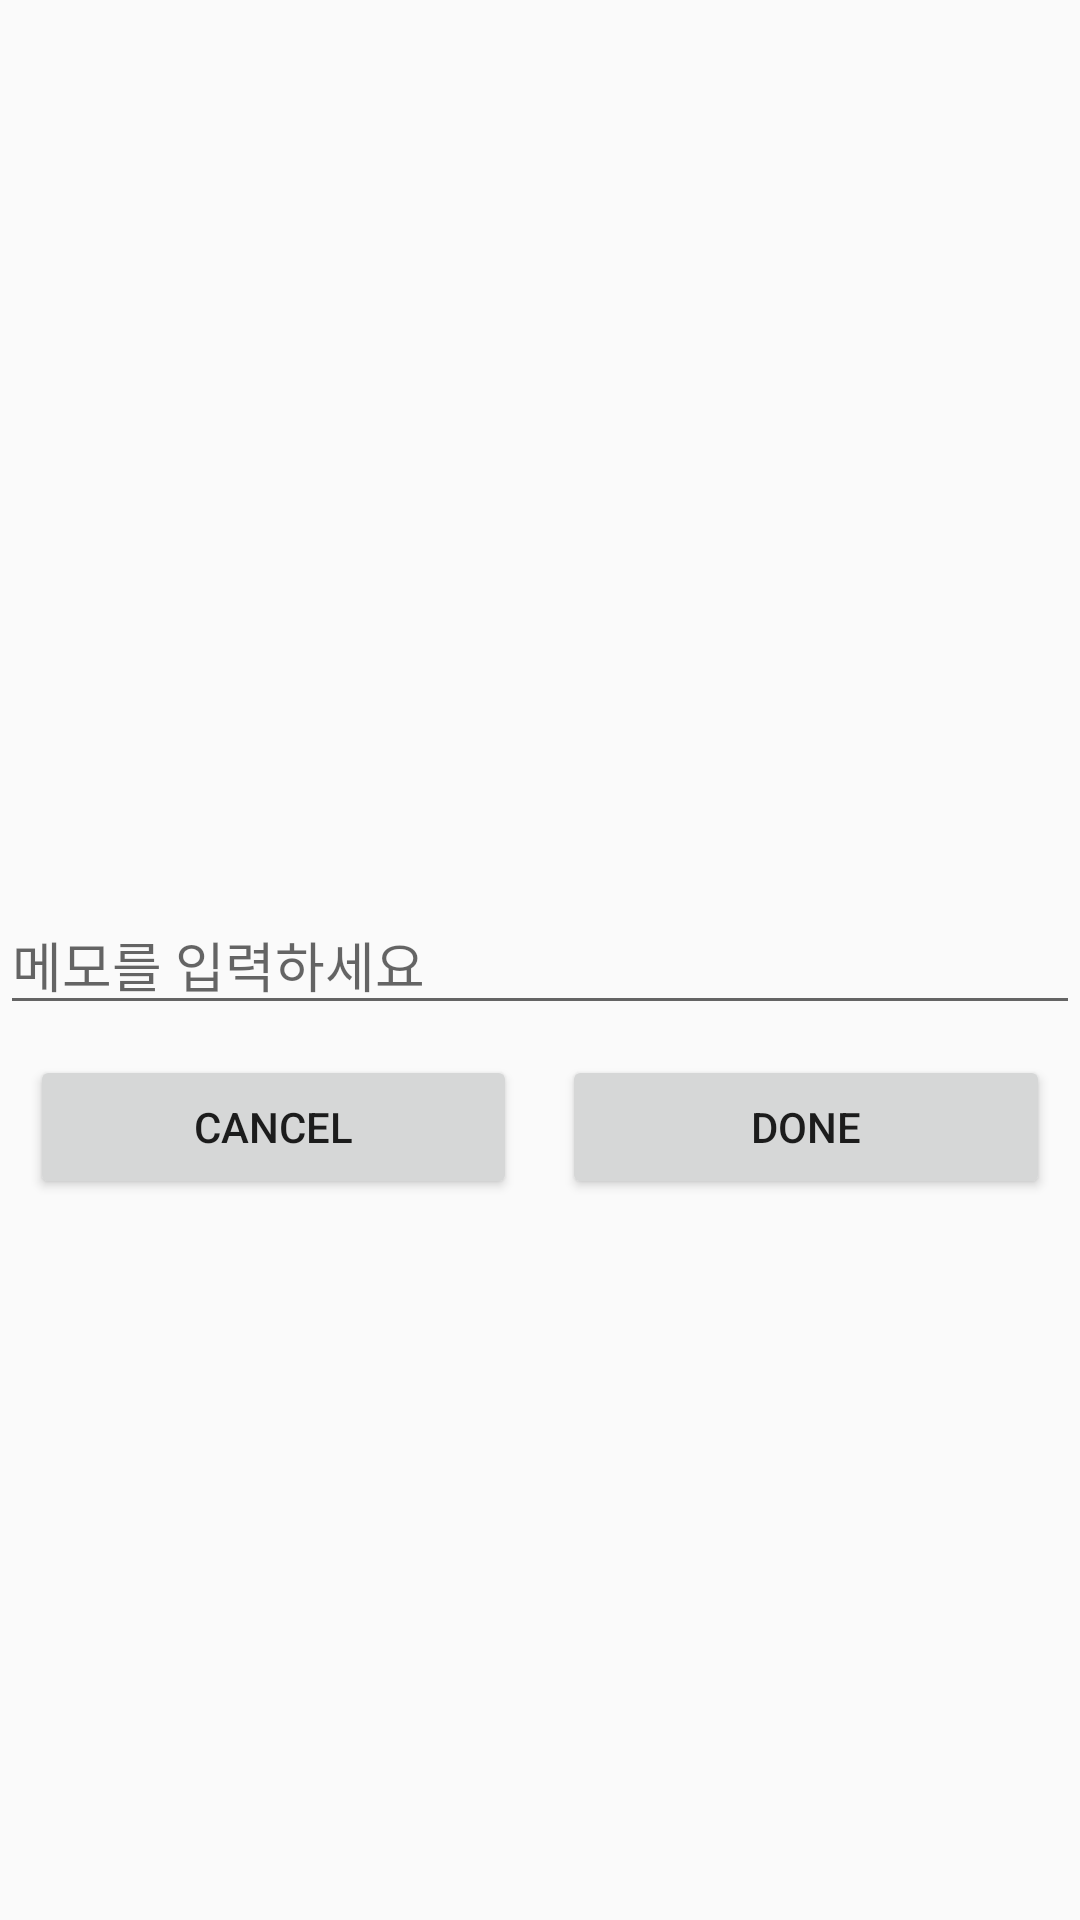

Here is an Android app screen rendered from its layout file. Give the layout XML and the strings, colors and styles it references.
<!-- AndroidManifest.xml: application theme myTheme -->
<!-- res/layout/activity_add.xml -->
<?xml version="1.0" encoding="utf-8"?>
<RelativeLayout xmlns:android="http://schemas.android.com/apk/res/android"
    xmlns:app="http://schemas.android.com/apk/res-auto"
    xmlns:tools="http://schemas.android.com/tools"
    android:layout_width="match_parent"
    android:layout_height="match_parent"
    tools:context=".AddActivity">
    <EditText
        android:id="@+id/ediMemo"
        android:layout_width="match_parent"
        android:layout_height="wrap_content"
        android:layout_centerVertical="true"
        android:hint="메모를 입력하세요"/>

    <LinearLayout
        android:layout_width="match_parent"
        android:layout_height="wrap_content"
        android:padding="10dp"
        android:id="@+id/memo"
        android:layout_below="@id/ediMemo"
        android:orientation="horizontal"
        >
        <Button
            android:layout_width="0dp"
            android:layout_height="wrap_content"
            android:layout_weight="1"
            android:id="@+id/btn_content"
            android:text="cancel"
            android:layout_marginRight="15dp"/>
        <Button
            android:layout_width="0dp"
            android:layout_height="wrap_content"
            android:layout_weight="1"
            android:id="@+id/btn_done"
            android:text="done"/>

    </LinearLayout>


</RelativeLayout>
<!-- resources referenced by this layout -->
<resources>
  <style name="myTheme" parent="Theme.AppCompat.Light.DarkActionBar">
          <item name="windowNoTitle">true</item>
          <item name="windowActionBar">false</item>
          <item name="android:windowFullscreen">true</item>
      </style>
</resources>
